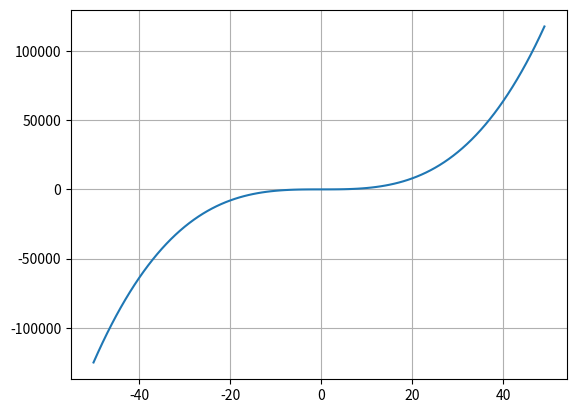

Source code (Python):
# kody do wykonania w trybie REPL

import matplotlib.pyplot as plt

x = [ x for x in range(-50, 50) ]
y = [ z**3 + 1.03 for z in x ]
print(x)
print(y)
plt.plot(x, y)
plt.grid(True)
plt.show()
